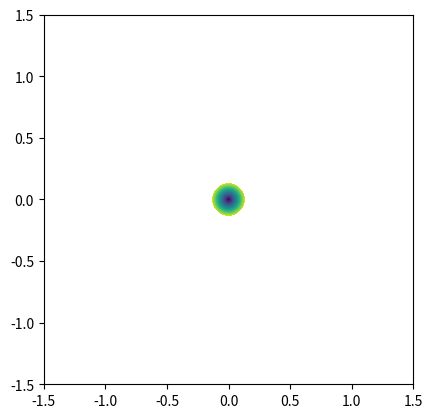

This chart was generated by the following Python code:
import matplotlib
import matplotlib.patches as mpatches
import matplotlib.pyplot as plt
import numpy as np

n = 1000  # Resolution of the gradient
x = np.linspace(-1, 1, n)
y = np.linspace(-1, 1, n)
X, Y = np.meshgrid(x, y)
Z = np.sqrt(X**2 + Y**2)

Z = Z / np.max(Z)

# Create a circular mask
radius = 0.1  # Radius of the circle
mask = Z <= radius  # True for points within the circle

# Apply the mask by setting outside values to NaN
gradient_circle = np.zeros(Z.shape)  # Start with a zero array
gradient_circle[mask] = Z[mask]  
gradient_circle[~mask] = np.nan
#artist = mpatches.Circle((0, 0), radius = 0.12, alpha = 0.5, facecolor = 'none')
artist1 = mpatches.Circle((0, 0), radius = 0.1, alpha = 0.8, facecolor = 'none')

ax = plt.gca()
ax.imshow(gradient_circle, extent=(-1, 1, -1, 1), origin='lower', cmap='viridis')
#ax.add_patch(artist)
ax.add_patch(artist1)
ax.set_xlim(-1.5, 1.5)
ax.set_ylim(-1.5, 1.5)

ax.set_aspect('equal', adjustable='box')
plt.show()